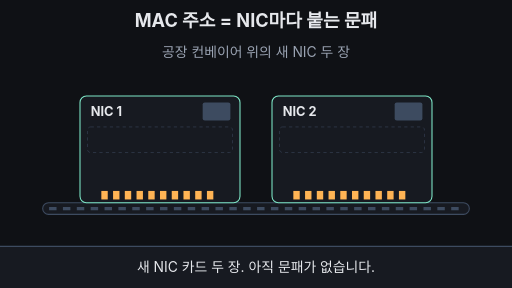
t = 0.00 s
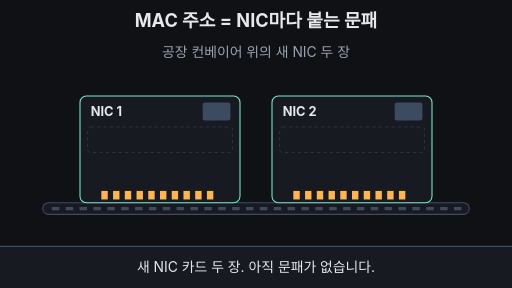
t = 1.68 s
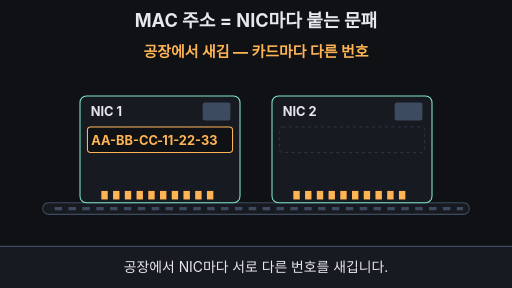
t = 3.36 s
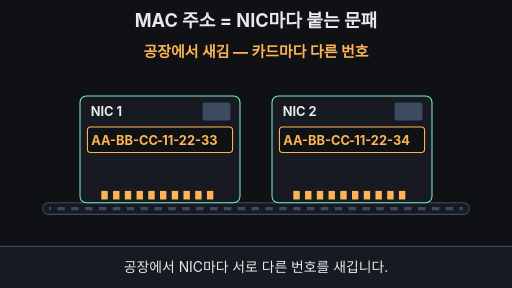
t = 5.04 s
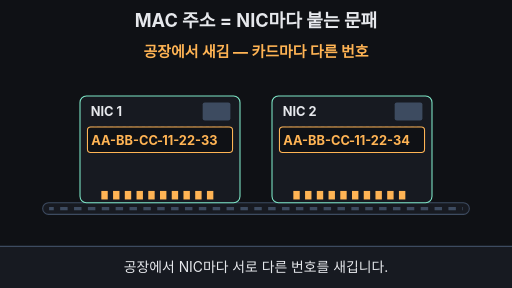
t = 6.72 s
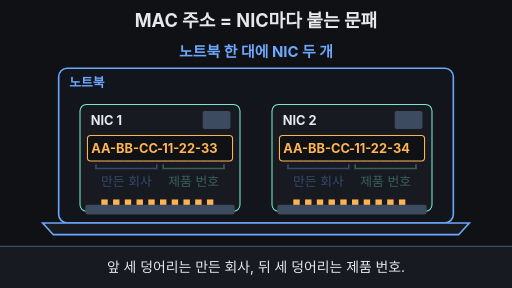
t = 7.98 s

The animated SVG that drew these frames (rendered in a browser with its animation timeline set to each time). Animation: 22 SMIL elements (animate=18,animateTransform=4); frames cover the first 7.98 s, repeats indefinitely.

<svg xmlns="http://www.w3.org/2000/svg" viewBox="0 0 960 540" width="960" height="540" font-family="-apple-system,'Apple SD Gothic Neo','Segoe UI',sans-serif">
<rect width="960" height="540" fill="#0f1115"/>
<text x="480" y="50" font-size="34" font-weight="700" fill="#e6e8ec" text-anchor="middle">MAC 주소 = NIC마다 붙는 문패</text>
<text x="480" y="106" font-size="26"  fill="#9aa3b2" text-anchor="middle" opacity="1">공장 컨베이어 위의 새 NIC 두 장<animate attributeName="opacity" values="1;1;0;0;1" keyTimes="0;0.16;0.18;0.97;1" dur="14s" repeatCount="indefinite" /></text>
<text x="480" y="106" font-size="28" font-weight="700" fill="#ffb454" text-anchor="middle" opacity="0">공장에서 새김 — 카드마다 다른 번호<animate attributeName="opacity" values="0;0;1;1;0;0" keyTimes="0;0.17;0.19;0.48;0.5;1" dur="14s" repeatCount="indefinite" /></text>
<text x="480" y="106" font-size="28" font-weight="700" fill="#6ea8fe" text-anchor="middle" opacity="0">노트북 한 대에 NIC 두 개<animate attributeName="opacity" values="0;0;1;1;0;0" keyTimes="0;0.5;0.52;0.77;0.79;1" dur="14s" repeatCount="indefinite" /></text>
<text x="480" y="106" font-size="30" font-weight="700" fill="#7ee7c7" text-anchor="middle" opacity="0">NIC 2개 = MAC 주소 2개<animate attributeName="opacity" values="0;0;1;1;0;0" keyTimes="0;0.77;0.79;0.95;0.97;1" dur="14s" repeatCount="indefinite" /></text>
<g opacity="0"><animate attributeName="opacity" values="0;0;1;1;0;0" keyTimes="0;0.48;0.53;0.95;0.98;1" dur="14s" repeatCount="indefinite" />
<rect x="110" y="128" width="740" height="290" rx="16" fill="#12151b" stroke="#6ea8fe" stroke-width="3"/>
<path d="M80 418 H880 L860 440 H100 Z" fill="#171a21" stroke="#6ea8fe" stroke-width="3"/>
<text x="130" y="164" font-size="24" font-weight="700" fill="#6ea8fe">노트북</text>
</g>
<g><animate attributeName="opacity" values="1;1;0;0;1" keyTimes="0;0.48;0.52;0.96;1" dur="14s" repeatCount="indefinite" />
<rect x="80" y="380" width="800" height="22" rx="11" fill="#171a21" stroke="#3d4b60" stroke-width="2"/>
<line x1="92" y1="391" x2="868" y2="391" stroke="#3d4b60" stroke-width="6" stroke-dasharray="14 12">
<animate attributeName="stroke-dashoffset" values="0;-260" keyTimes="0;1" dur="14s" repeatCount="indefinite"/></line>
</g>
<g transform="translate(150,180)">
<animateTransform attributeName="transform" type="translate" values="150,180;150,180;150,196;150,196;150,180" keyTimes="0;0.5;0.56;0.95;1" dur="14s" repeatCount="indefinite"/>
<rect width="300" height="200" rx="12" fill="#171a21" stroke="#7ee7c7" stroke-width="2"/>
<text x="20" y="38" font-size="24" font-weight="700" fill="#e6e8ec">NIC 1</text>
<rect x="230" y="12" width="52" height="34" rx="4" fill="#3d4b60"/>
<rect x="14" y="58" width="272" height="48" rx="6" fill="none" stroke="#3d4b60" stroke-dasharray="6 6"/>
<rect x="40" y="178" width="12" height="16" fill="#ffb454"/><rect x="62" y="178" width="12" height="16" fill="#ffb454"/><rect x="84" y="178" width="12" height="16" fill="#ffb454"/><rect x="106" y="178" width="12" height="16" fill="#ffb454"/><rect x="128" y="178" width="12" height="16" fill="#ffb454"/><rect x="150" y="178" width="12" height="16" fill="#ffb454"/><rect x="172" y="178" width="12" height="16" fill="#ffb454"/><rect x="194" y="178" width="12" height="16" fill="#ffb454"/><rect x="216" y="178" width="12" height="16" fill="#ffb454"/><rect x="238" y="178" width="12" height="16" fill="#ffb454"/>
<g transform="translate(150,82)"><g>
<animateTransform attributeName="transform" type="scale" values="1.6;1.6;1;1;1.6" keyTimes="0;0.16;0.2;0.98;1" dur="14s" repeatCount="indefinite"/>
<animate attributeName="opacity" values="0;0;1;1;0;0" keyTimes="0;0.16;0.19;0.95;0.98;1" dur="14s" repeatCount="indefinite" />
<rect x="-136" y="-24" width="272" height="48" rx="6" fill="#0f1115" stroke="#ffb454" stroke-width="2"/>
<text x="-4" y="9" font-size="24" font-weight="700" fill="#ffb454" text-anchor="end">AA-BB-CC</text>
<text x="0" y="9" font-size="24" font-weight="700" fill="#ffb454" text-anchor="middle">-</text>
<text x="4" y="9" font-size="24" font-weight="700" fill="#ffb454">11-22-33</text>
</g></g>
<g opacity="0"><animate attributeName="opacity" values="0;0;1;1;0;0" keyTimes="0;0.56;0.59;0.95;0.97;1" dur="14s" repeatCount="indefinite" />
<path d="M30 112 v8 h114 v-8" fill="none" stroke="#6ea8fe" stroke-width="3"/>
<path d="M156 112 v8 h114 v-8" fill="none" stroke="#7ee7c7" stroke-width="3"/>
<text x="87" y="152" font-size="24" fill="#6ea8fe" text-anchor="middle">만든 회사</text>
<text x="213" y="152" font-size="24" fill="#7ee7c7" text-anchor="middle">제품 번호</text>
</g>
<rect x="8" y="52" width="284" height="60" rx="9" fill="#7ee7c7" fill-opacity="0.15" stroke="#7ee7c7" stroke-width="4" opacity="0"><animate attributeName="opacity" values="0;1;0;1;0" keyTimes="0;0.80;0.84;0.88;0.92" dur="14s" repeatCount="indefinite" calcMode="discrete"/></rect>
</g>
<g transform="translate(510,180)">
<animateTransform attributeName="transform" type="translate" values="510,180;510,180;510,196;510,196;510,180" keyTimes="0;0.5;0.56;0.95;1" dur="14s" repeatCount="indefinite"/>
<rect width="300" height="200" rx="12" fill="#171a21" stroke="#7ee7c7" stroke-width="2"/>
<text x="20" y="38" font-size="24" font-weight="700" fill="#e6e8ec">NIC 2</text>
<rect x="230" y="12" width="52" height="34" rx="4" fill="#3d4b60"/>
<rect x="14" y="58" width="272" height="48" rx="6" fill="none" stroke="#3d4b60" stroke-dasharray="6 6"/>
<rect x="40" y="178" width="12" height="16" fill="#ffb454"/><rect x="62" y="178" width="12" height="16" fill="#ffb454"/><rect x="84" y="178" width="12" height="16" fill="#ffb454"/><rect x="106" y="178" width="12" height="16" fill="#ffb454"/><rect x="128" y="178" width="12" height="16" fill="#ffb454"/><rect x="150" y="178" width="12" height="16" fill="#ffb454"/><rect x="172" y="178" width="12" height="16" fill="#ffb454"/><rect x="194" y="178" width="12" height="16" fill="#ffb454"/><rect x="216" y="178" width="12" height="16" fill="#ffb454"/><rect x="238" y="178" width="12" height="16" fill="#ffb454"/>
<g transform="translate(150,82)"><g>
<animateTransform attributeName="transform" type="scale" values="1.6;1.6;1;1;1.6" keyTimes="0;0.26;0.3;0.98;1" dur="14s" repeatCount="indefinite"/>
<animate attributeName="opacity" values="0;0;1;1;0;0" keyTimes="0;0.26;0.29000000000000004;0.95;0.98;1" dur="14s" repeatCount="indefinite" />
<rect x="-136" y="-24" width="272" height="48" rx="6" fill="#0f1115" stroke="#ffb454" stroke-width="2"/>
<text x="-4" y="9" font-size="24" font-weight="700" fill="#ffb454" text-anchor="end">AA-BB-CC</text>
<text x="0" y="9" font-size="24" font-weight="700" fill="#ffb454" text-anchor="middle">-</text>
<text x="4" y="9" font-size="24" font-weight="700" fill="#ffb454">11-22-34</text>
</g></g>
<g opacity="0"><animate attributeName="opacity" values="0;0;1;1;0;0" keyTimes="0;0.56;0.59;0.95;0.97;1" dur="14s" repeatCount="indefinite" />
<path d="M30 112 v8 h114 v-8" fill="none" stroke="#6ea8fe" stroke-width="3"/>
<path d="M156 112 v8 h114 v-8" fill="none" stroke="#7ee7c7" stroke-width="3"/>
<text x="87" y="152" font-size="24" fill="#6ea8fe" text-anchor="middle">만든 회사</text>
<text x="213" y="152" font-size="24" fill="#7ee7c7" text-anchor="middle">제품 번호</text>
</g>
<rect x="8" y="52" width="284" height="60" rx="9" fill="#7ee7c7" fill-opacity="0.15" stroke="#7ee7c7" stroke-width="4" opacity="0"><animate attributeName="opacity" values="0;1;0;1;0" keyTimes="0;0.84;0.88;0.92;0.95" dur="14s" repeatCount="indefinite" calcMode="discrete"/></rect>
</g>
<g opacity="0"><animate attributeName="opacity" values="0;0;1;1;0;0" keyTimes="0;0.48;0.53;0.95;0.98;1" dur="14s" repeatCount="indefinite" />
<rect x="160" y="384" width="280" height="18" rx="4" fill="#3d4b60"/>
<rect x="520" y="384" width="280" height="18" rx="4" fill="#3d4b60"/>
</g>
<rect x="0" y="462" width="960" height="78" fill="#171a21"/>
<line x1="0" y1="462" x2="960" y2="462" stroke="#3d4b60" stroke-width="2"/>
<text x="480" y="510" font-size="26"  fill="#e6e8ec" text-anchor="middle" opacity="1">새 NIC 카드 두 장. 아직 문패가 없습니다.<animate attributeName="opacity" values="1;1;0;0;1" keyTimes="0;0.17;0.19;0.97;1" dur="14s" repeatCount="indefinite" /></text>
<text x="480" y="510" font-size="26"  fill="#e6e8ec" text-anchor="middle" opacity="0">공장에서 NIC마다 서로 다른 번호를 새깁니다.<animate attributeName="opacity" values="0;0;1;1;0;0" keyTimes="0;0.17;0.19;0.48;0.5;1" dur="14s" repeatCount="indefinite" /></text>
<text x="480" y="510" font-size="26"  fill="#e6e8ec" text-anchor="middle" opacity="0">앞 세 덩어리는 만든 회사, 뒤 세 덩어리는 제품 번호.<animate attributeName="opacity" values="0;0;1;1;0;0" keyTimes="0;0.5;0.52;0.77;0.79;1" dur="14s" repeatCount="indefinite" /></text>
<text x="480" y="510" font-size="26"  fill="#e6e8ec" text-anchor="middle" opacity="0">MAC 주소는 컴퓨터가 아니라 NIC에 붙습니다.<animate attributeName="opacity" values="0;0;1;1;0;0" keyTimes="0;0.77;0.79;0.95;0.97;1" dur="14s" repeatCount="indefinite" /></text>
</svg>
